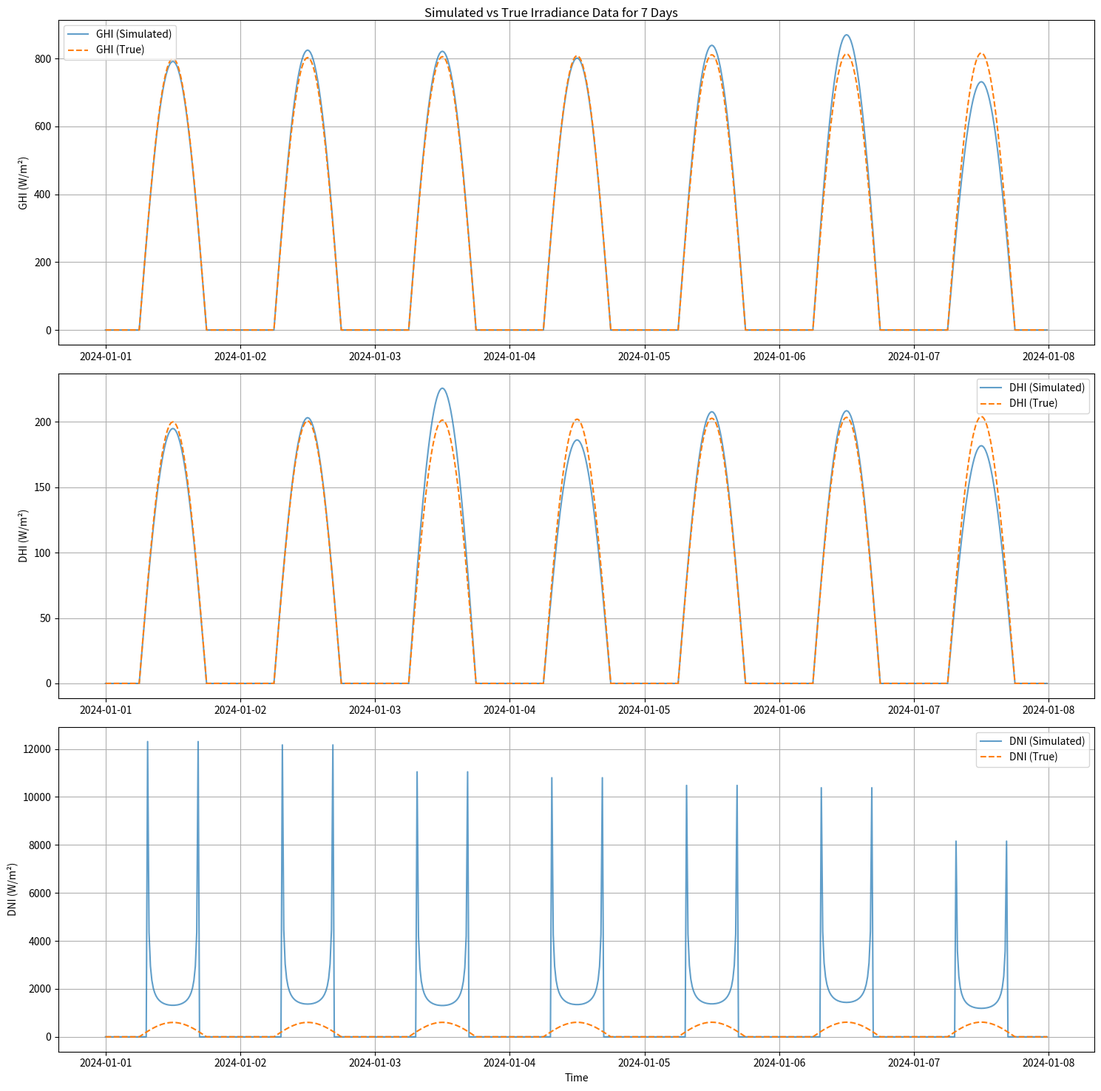

This figure's Python source:
import numpy as np
from scipy.stats import norm, multivariate_normal
import matplotlib.pyplot as plt
from datetime import datetime, timedelta

class Uncertainty:
    def __init__(self, tmy_data, uncertainties, start_date, time_step, latitude):
        """
        Initialize the Uncertainty class with TMY data, uncertainties, and time information.
        
        :param tmy_data: dict with keys 'ghi', 'dhi', 'dni' containing data for a year at the simulation time step
        :param uncertainties: dict with keys 'ghi', 'dhi', 'dni' containing uncertainty values (as percentages)
        :param start_date: datetime object representing the start of the simulation
        :param time_step: timedelta object representing the time step of the simulation
        :param latitude: float, latitude of the location in degrees
        """
        self.tmy_data = tmy_data
        self.uncertainties = uncertainties
        self.start_date = start_date
        self.time_step = time_step
        self.latitude = np.radians(latitude)
        self.correlation_matrix = np.array([
            [1.0, 0.7, 0.3],
            [0.7, 1.0, -0.3],
            [0.3, -0.3, 1.0]
        ])

    def generate_time_series(self, duration):
        """
        Generate time series data for ghi, dhi, and dni with daily variations.
        
        :param duration: timedelta object representing the duration of the simulation
        :return: dict with keys 'timestamp', 'ghi', 'dhi', 'dni', 'ghi_true', 'dhi_true', 'dni_true'
        """
        num_steps = int(duration / self.time_step)
        timestamps = [self.start_date + i * self.time_step for i in range(num_steps)]
        
        ghi_series, dhi_series, dni_series = [], [], []
        ghi_true, dhi_true, dni_true = [], [], []
        
        # Generate daily variation factors
        num_days = (duration.days + 1)  # +1 to ensure we cover partial days
        daily_factors = self.generate_daily_factors(num_days)
        
        for timestamp in timestamps:
            index = int((timestamp - self.start_date) / self.time_step) % len(self.tmy_data['ghi'])
            day_index = (timestamp - self.start_date).days
            
            ghi_base = self.tmy_data['ghi'][index]
            dhi_base = self.tmy_data['dhi'][index]
            dni_base = self.tmy_data['dni'][index]
            
            if ghi_base == 0:
                ghi, dhi, dni = 0, 0, 0
            else:
                solar_zenith = self.calculate_solar_zenith(timestamp)
                ghi, dhi, dni = self.generate_consistent_sample(
                    ghi_base, dhi_base, dni_base,
                    daily_factors['ghi'][day_index],
                    daily_factors['dhi'][day_index],
                    daily_factors['dni'][day_index],
                    solar_zenith
                )
            
            ghi_series.append(ghi)
            dhi_series.append(dhi)
            dni_series.append(dni)
            ghi_true.append(ghi_base)
            dhi_true.append(dhi_base)
            dni_true.append(dni_base)
        
        return {
            'timestamp': timestamps,
            'ghi': ghi_series,
            'dhi': dhi_series,
            'dni': dni_series,
            'ghi_true': ghi_true,
            'dhi_true': dhi_true,
            'dni_true': dni_true
        }

    def generate_daily_factors(self, num_days):
        """
        Generate daily variation factors for ghi, dhi, and dni.
        
        :param num_days: int, number of days to generate factors for
        :return: dict with keys 'ghi', 'dhi', 'dni' containing daily factors
        """
        mean = [1, 1, 1]
        cov = np.diag([self.uncertainties[k]/100 for k in ['ghi', 'dhi', 'dni']])
        cov = np.dot(np.dot(cov, self.correlation_matrix), cov)
        
        daily_factors = multivariate_normal.rvs(mean=mean, cov=cov, size=num_days)
        return {
            'ghi': np.maximum(daily_factors[:, 0], 0),
            'dhi': np.maximum(daily_factors[:, 1], 0),
            'dni': np.maximum(daily_factors[:, 2], 0)
        }

    def generate_consistent_sample(self, ghi_base, dhi_base, dni_base, ghi_factor, dhi_factor, dni_factor, solar_zenith):
        """
        Generate a physically consistent sample of ghi, dhi, and dni.
        
        :param ghi_base, dhi_base, dni_base: float, base values from TMY data
        :param ghi_factor, dhi_factor, dni_factor: float, daily variation factors
        :param solar_zenith: float, solar zenith angle in radians
        :return: tuple of (ghi, dhi, dni) values
        """
        cos_zenith = np.cos(solar_zenith)
        
        # Apply factors to base values
        ghi = ghi_base * ghi_factor
        dhi = dhi_base * dhi_factor
        dni = dni_base * dni_factor
        
        # Ensure physical consistency
        ghi = max(dhi, ghi)  # GHI should be at least as large as DHI
        dni = max(0, (ghi - dhi) / cos_zenith)  # Recalculate DNI to ensure consistency
        
        return ghi, dhi, dni

    def calculate_solar_zenith(self, timestamp):
        """
        Calculate the solar zenith angle for a given timestamp and latitude.
        This is a simplified calculation and doesn't account for longitude or time zones.
        
        :param timestamp: datetime object
        :return: float, solar zenith angle in radians
        """
        day_of_year = timestamp.timetuple().tm_yday
        declination = 23.45 * np.sin(np.radians(360/365 * (day_of_year - 81)))
        declination = np.radians(declination)
        
        hour_angle = (timestamp.hour + timestamp.minute / 60) * 15 - 180
        hour_angle = np.radians(hour_angle)
        
        cos_zenith = (np.sin(self.latitude) * np.sin(declination) +
                      np.cos(self.latitude) * np.cos(declination) * np.cos(hour_angle))
        return np.arccos(cos_zenith)

    def plot_time_series(self, data, days=7):
        """
        Plot time series data for ghi, dhi, and dni, including true TMY data.
        
        :param data: dict with keys 'timestamp', 'ghi', 'dhi', 'dni', 'ghi_true', 'dhi_true', 'dni_true'
        :param days: int, number of days to plot
        """
        end_index = int(days * 24 * 3600 / self.time_step.total_seconds())
        
        fig, (ax1, ax2, ax3) = plt.subplots(3, 1, figsize=(15, 15))
        
        # ghi plot
        ax1.plot(data['timestamp'][:end_index], data['ghi'][:end_index], label='GHI (Simulated)', alpha=0.7)
        ax1.plot(data['timestamp'][:end_index], data['ghi_true'][:end_index], label='GHI (True)', linestyle='--')
        ax1.set_ylabel('GHI (W/m²)')
        ax1.legend()
        ax1.grid(True)
        
        # dhi plot
        ax2.plot(data['timestamp'][:end_index], data['dhi'][:end_index], label='DHI (Simulated)', alpha=0.7)
        ax2.plot(data['timestamp'][:end_index], data['dhi_true'][:end_index], label='DHI (True)', linestyle='--')
        ax2.set_ylabel('DHI (W/m²)')
        ax2.legend()
        ax2.grid(True)
        
        # dni plot
        ax3.plot(data['timestamp'][:end_index], data['dni'][:end_index], label='DNI (Simulated)', alpha=0.7)
        ax3.plot(data['timestamp'][:end_index], data['dni_true'][:end_index], label='DNI (True)', linestyle='--')
        ax3.set_ylabel('DNI (W/m²)')
        ax3.set_xlabel('Time')
        ax3.legend()
        ax3.grid(True)
        
        plt.suptitle(f'Simulated vs True Irradiance Data for {days} Days')
        plt.tight_layout()
        plt.show()

# Usage example
if __name__ == "__main__":
    # Example TMY data (you would typically load this from a file)
    # This example assumes 15-minute data for a full year (35040 data points)
    num_data_points = 35040
    tmy_data = {
        'ghi': [0] * num_data_points,
        'dhi': [0] * num_data_points,
        'dni': [0] * num_data_points
    }
    # Fill with some example data
    for i in range(num_data_points):
        hour = (i * 15 / 60) % 24
        day_of_year = i // (24 * 4)
        seasonal_factor = 1 + 0.2 * np.sin(2 * np.pi * day_of_year / 365)
        if 6 <= hour < 18:  # Daylight hours
            tmy_data['ghi'][i] = max(0, 800 * seasonal_factor * np.sin(np.pi * (hour - 6) / 12))
            tmy_data['dhi'][i] = max(0, 200 * seasonal_factor * np.sin(np.pi * (hour - 6) / 12))
            tmy_data['dni'][i] = max(0, 600 * seasonal_factor * np.sin(np.pi * (hour - 6) / 12))
        else:  # Night time
            tmy_data['ghi'][i] = 0
            tmy_data['dhi'][i] = 0
            tmy_data['dni'][i] = 0

    uncertainties = {
        'ghi': 5,  # 5% uncertainty
        'dhi': 7,  # 7% uncertainty
        'dni': 10  # 10% uncertainty
    }

    start_date = datetime(2024, 1, 1)
    time_step = timedelta(minutes=15)
    latitude = 40.0  # Example latitude (40 degrees North)

    uncertainty_model = Uncertainty(tmy_data, uncertainties, start_date, time_step, latitude)
    
    # Generate time series data for 30 days
    simulation_data = uncertainty_model.generate_time_series(timedelta(days=30))
    
    # Plot the first 7 days of data
    uncertainty_model.plot_time_series(simulation_data, days=7)
